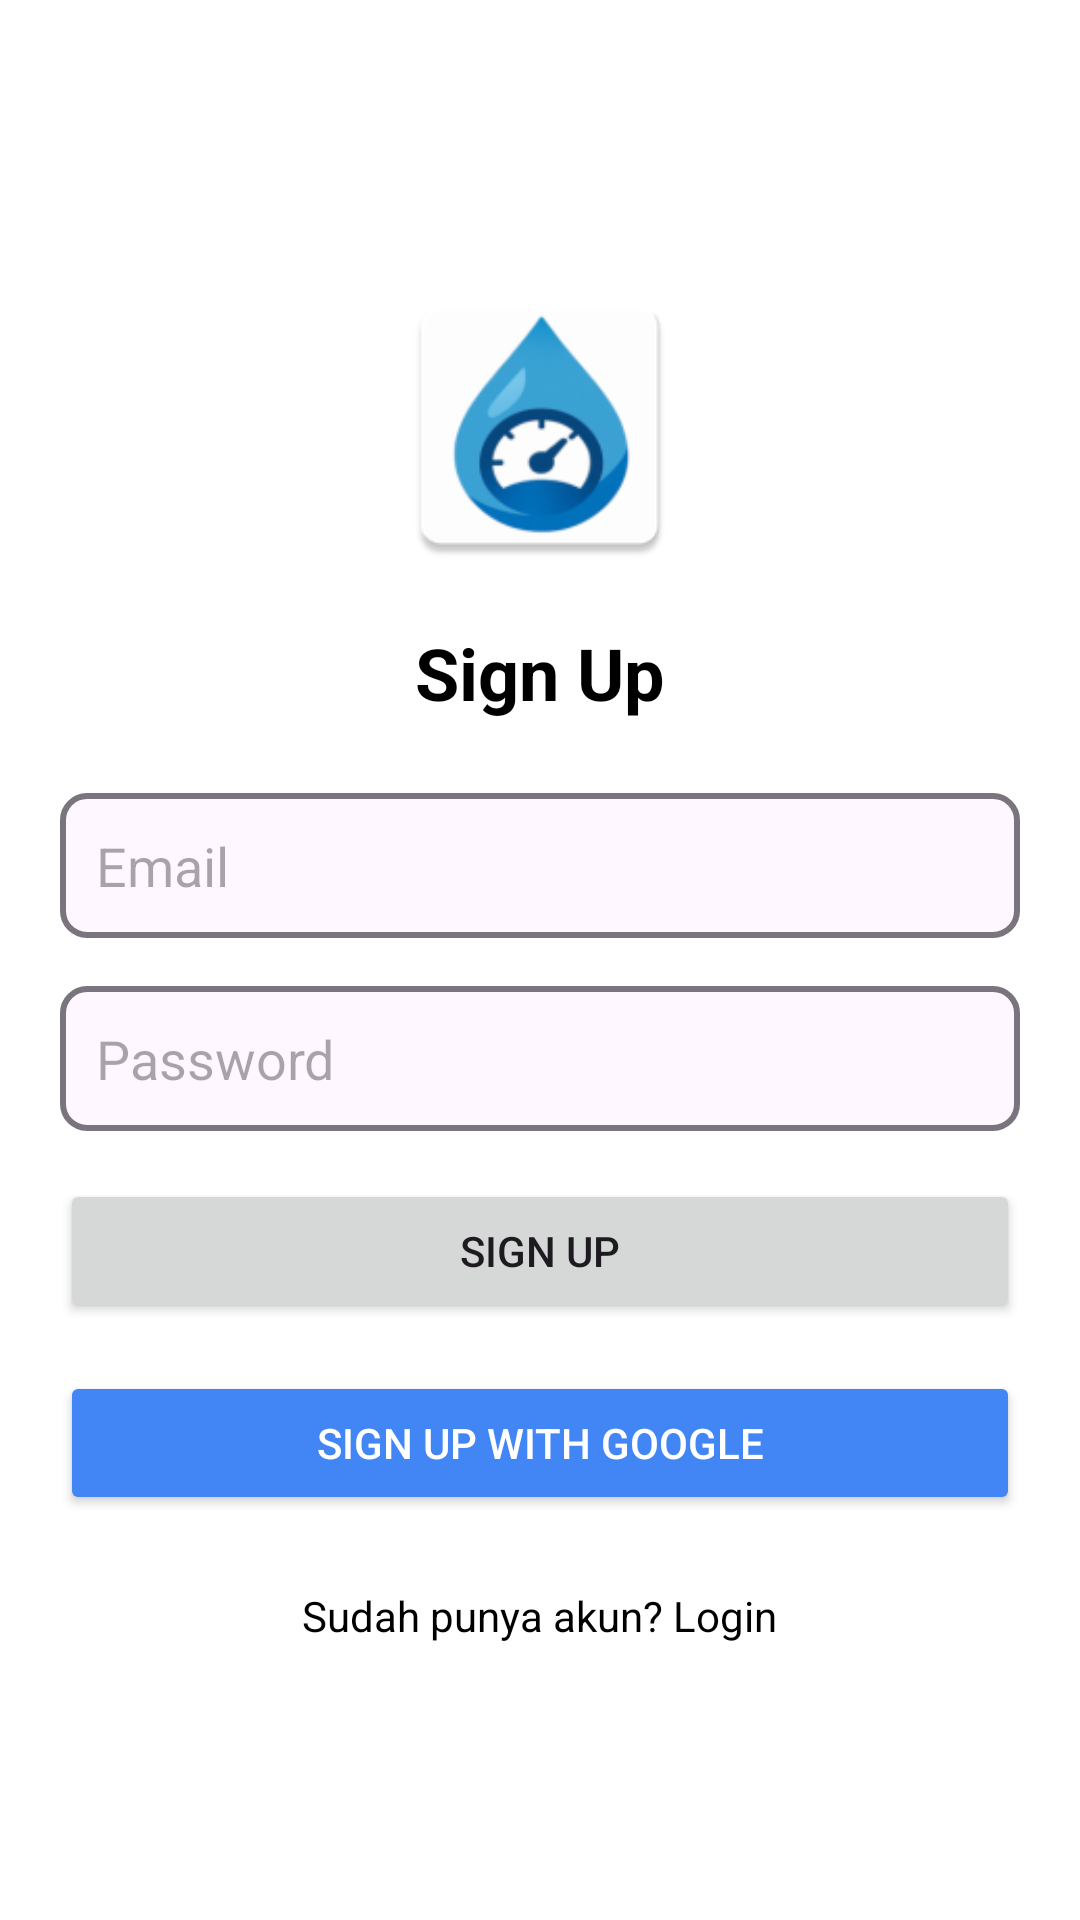

Write the Android layout XML for this screen, with the resource values it uses.
<!-- AndroidManifest.xml: application theme Theme.MBAM -->
<!-- res/layout/activity_sign_up.xml -->
<LinearLayout xmlns:android="http://schemas.android.com/apk/res/android"
    android:layout_width="match_parent"
    android:layout_height="match_parent"
    android:background="@color/colorBackground"
    android:gravity="center"
    android:orientation="vertical"
    android:padding="20dp">

    <ImageView
        android:id="@+id/ivAppLogo"
        android:layout_width="100dp"
        android:layout_height="100dp"
        android:layout_marginBottom="16dp"
        android:contentDescription="App Logo"
        android:src="@mipmap/ic_launcher" />

    <TextView
        android:id="@+id/tvSignUpTitle"
        android:layout_width="match_parent"
        android:layout_height="wrap_content"
        android:layout_marginBottom="24dp"
        android:gravity="center"
        android:text="Sign Up"
        android:textColor="@color/colorText"
        android:textSize="24sp"
        android:textStyle="bold" />

    <EditText
        android:id="@+id/etEmail"
        android:layout_width="match_parent"
        android:layout_height="wrap_content"
        android:layout_marginBottom="16dp"
        android:background="@drawable/custom_edittext"
        android:hint="Email"
        android:inputType="textEmailAddress"
        android:padding="12dp" />

    <EditText
        android:id="@+id/etPassword"
        android:layout_width="match_parent"
        android:layout_height="wrap_content"
        android:layout_marginBottom="16dp"
        android:background="@drawable/custom_edittext"
        android:hint="Password"
        android:inputType="textPassword"
        android:padding="12dp" />

    <Button
        android:id="@+id/btnSignUp"
        android:layout_width="match_parent"
        android:layout_height="wrap_content"
        android:layout_marginBottom="16dp"
        android:padding="12dp"
        android:text="Sign Up" />

    <Button
        android:id="@+id/btnGoogleSignUp"
        android:layout_width="match_parent"
        android:layout_height="wrap_content"
        android:layout_marginBottom="16dp"
        android:backgroundTint="@color/googleBlue"
        android:padding="12dp"
        android:text="Sign Up with Google"
        android:textColor="@android:color/white" />

    <TextView
        android:id="@+id/tvGoToLogin"
        android:layout_width="wrap_content"
        android:layout_height="wrap_content"
        android:layout_marginTop="8dp"
        android:clickable="true"
        android:focusable="true"
        android:gravity="center"
        android:text="Sudah punya akun? Login"
        android:textColor="@color/colorText"
        android:textSize="14sp" />

</LinearLayout>
<!-- resources referenced by this layout -->
<resources>
  <color name="colorBackground">#FFFFFF</color>
  <color name="colorText">#000000</color>
  <color name="googleBlue">#4285F4</color>
  <!-- drawable custom_edittext (drawable) -->
  <shape xmlns:android="http://schemas.android.com/apk/res/android"
      android:shape="rectangle">
  
      
      <solid android:color="?attr/colorSurface" />
  
      
      <corners android:radius="8dp"/>
  
      
      <stroke android:width="2dp" android:color="?attr/colorOutline" />
  </shape>
  <!-- mipmap ic_launcher: webp bitmap (mipmap-hdpi, 2888 bytes) -->
  <style name="Theme.MBAM" parent="Base.Theme.MBAM" />
  <style name="Base.Theme.MBAM" parent="Theme.Material3.DayNight.NoActionBar">
          <item name="colorPrimary">@color/lavender</item>
          <item name="colorPrimaryVariant">@color/teal_700</item>
          <item name="colorSecondary">@color/teal_200</item>
          <item name="colorOnPrimary">@color/white</item>
          <item name="colorOnSecondary">@color/white</item>
          <item name="colorError">@color/red</item>
          
          <item name="bottomAppBarStyle">@style/Widget.MaterialComponents.BottomAppBar.PrimarySurface</item>
          
          <item name="toolbarStyle">@style/Widget.MaterialComponents.Toolbar.PrimarySurface</item>
          <item name="actionOverflowButtonStyle">@style/ToolbarStyle.Overflow</item>
          <item name="toolbarNavigationButtonStyle">@style/Toolbar.Button.Navigation.Tinted</item>
          
          <item name="popupTheme">@style/Theme.MaterialComponents.Light</item>
          
          <item name="android:statusBarColor">?attr/colorPrimaryVariant</item>
      </style>
  <color name="lavender">#8692f7</color>
  <color name="teal_700">#FF018786</color>
  <color name="teal_200">#FF03DAC5</color>
  <color name="white">#FFFFFFFF</color>
  <color name="red">#af1541</color>
  <style name="ToolbarStyle.Overflow" parent="Widget.AppCompat.ActionButton.Overflow">
          <item name="android:tint">@color/white</item>
      </style>
  <style name="Toolbar.Button.Navigation.Tinted" parent="Widget.AppCompat.Toolbar.Button.Navigation">
          <item name="tint">@color/white</item>
      </style>
</resources>
